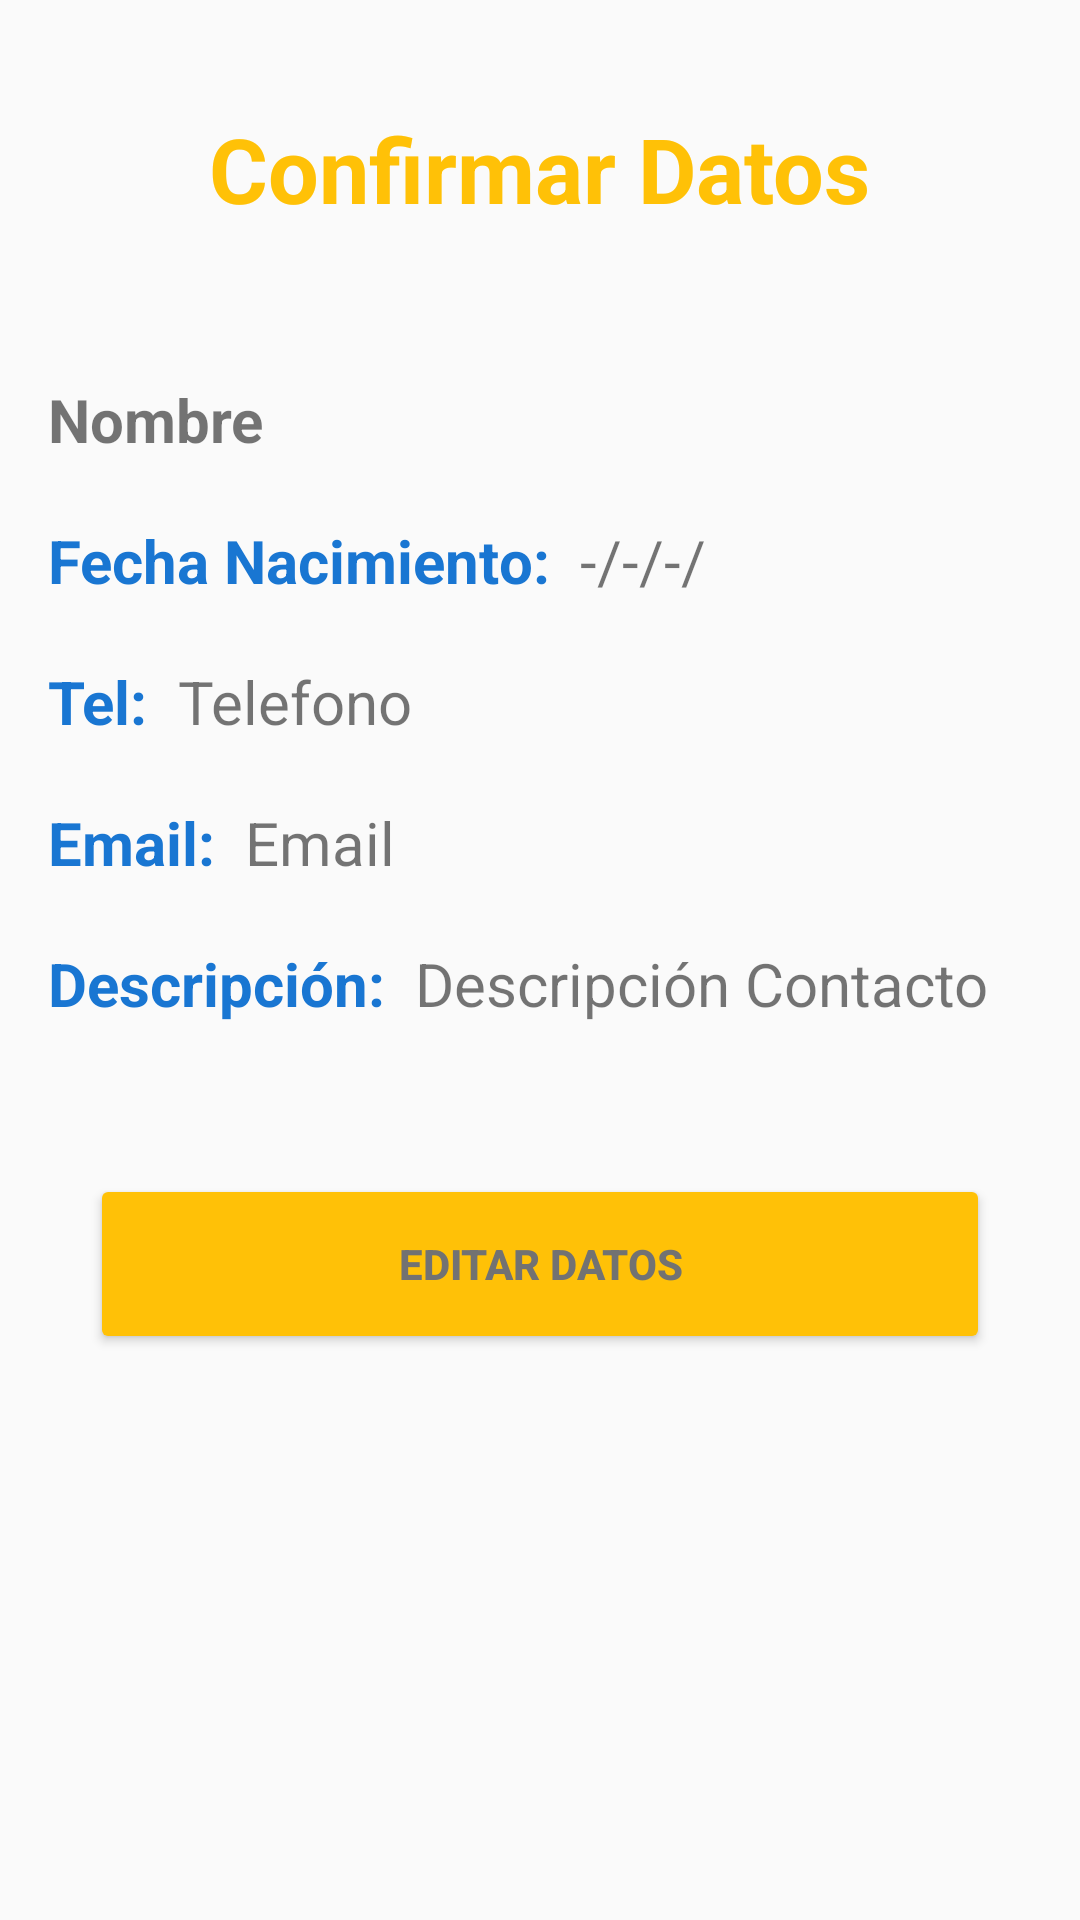

The Android layout XML behind this screen, and the referenced resources:
<!-- AndroidManifest.xml: application theme AppTheme -->
<!-- res/layout/activity_2.xml -->
<?xml version="1.0" encoding="utf-8"?>
<LinearLayout
    xmlns:android="http://schemas.android.com/apk/res/android"
    xmlns:tools="http://schemas.android.com/tools"
    android:layout_width="match_parent"
    android:layout_height="match_parent"
    android:paddingBottom="16dp"
    android:paddingLeft="16dp"
    android:paddingRight="16dp"
    android:paddingTop="16dp"
    android:orientation="vertical"
    tools:context="com.example.humbertomariom.proyecto1.Activity2">


    <TextView
        android:layout_marginTop="@dimen/top"
        android:layout_width="wrap_content"
        android:layout_height="wrap_content"
        android:textSize="@dimen/Titulo"
        android:textStyle="bold"
        android:layout_gravity="center"
        android:textColor="@color/Title"
        android:text="@string/Confirmar_datos"
        />


        <TextView
            android:textStyle="bold"
            android:id="@+id/TvNombre"
            android:layout_marginTop="@dimen/Top_Titulo"
            android:layout_width="wrap_content"
            android:layout_height="wrap_content"
            android:textSize="@dimen/Tam_texto"
            android:text="@string/nombre"/>


    <LinearLayout
        android:layout_width="wrap_content"
        android:layout_height="wrap_content"
        android:layout_marginTop="@dimen/top">

        <TextView
            android:id="@+id/Tvfe"
            android:layout_width="wrap_content"
            android:layout_height="wrap_content"
            android:textStyle="bold"
            android:text="@string/fecha"
            android:textColor="@color/primary_text"
            android:textSize="@dimen/Tam_texto"
            android:layout_gravity="center_vertical"
            />



        <TextView
            android:id="@+id/TvFECHA"
            android:layout_width="wrap_content"
            android:layout_height="wrap_content"
            android:text="@string/fechaNacimiento"
            android:layout_marginLeft="@dimen/Margen"
            android:textSize="@dimen/Tam_texto"
            android:layout_gravity="center_vertical"
            />


    </LinearLayout>

    <LinearLayout
        android:layout_width="wrap_content"
        android:layout_height="wrap_content"
        android:layout_marginTop="@dimen/top">

        <TextView
            android:id="@+id/TvTel"
            android:layout_width="wrap_content"
            android:layout_height="wrap_content"
            android:text="@string/telefono2"
            android:textSize="@dimen/Tam_texto"
            android:textColor="@color/primary_text"
            android:textStyle="bold"
            />

        <TextView
            android:id="@+id/TvTelefono"
            android:layout_width="wrap_content"
            android:layout_height="wrap_content"
            android:text="@string/telefono"
            android:layout_marginLeft="@dimen/Margen"
            android:textSize="@dimen/Tam_texto"

            />

    </LinearLayout>

    <LinearLayout
        android:layout_width="wrap_content"
        android:layout_height="wrap_content"
        android:layout_marginTop="@dimen/top">

        <TextView
        android:id="@+id/TvCorreo"
        android:layout_width="wrap_content"
        android:layout_height="wrap_content"
        android:text="@string/correo2"
        android:textSize="@dimen/Tam_texto"
        android:textColor="@color/primary_text"
        android:textStyle="bold"
        />

        <TextView
            android:id="@+id/TvMail"
            android:layout_width="wrap_content"
            android:layout_height="wrap_content"
            android:text="@string/correo"
            android:layout_marginLeft="@dimen/Margen"
            android:textSize="@dimen/Tam_texto"

            />

    </LinearLayout>

    <LinearLayout
        android:layout_width="wrap_content"
        android:layout_height="wrap_content"
        android:layout_marginTop="@dimen/top">

        <TextView
            android:id="@+id/TvDesc"
            android:layout_width="wrap_content"
            android:layout_height="wrap_content"
            android:text="@string/Descripcion"
            android:textSize="@dimen/Tam_texto"
            android:textColor="@color/primary_text"
            android:textStyle="bold"
            />

        <TextView
            android:id="@+id/TvDescripcion"
            android:layout_width="wrap_content"
            android:layout_height="wrap_content"
            android:text="@string/D_contacto"
            android:layout_marginLeft="@dimen/Margen"
            android:textSize="@dimen/Tam_texto"

            />

    </LinearLayout>

    <Button
        android:id="@+id/bEditar"
        android:layout_marginTop="@dimen/Top_b2"
        android:layout_gravity="center"
        android:layout_width="@dimen/width_b2"
        android:layout_height="@dimen/height_b2"
        android:theme="@style/MiBotonRaised"
        android:text="@string/Editar"
        />




</LinearLayout>
<!-- resources referenced by this layout -->
<resources>
  <color name="Title">#FFC107</color>
  <color name="primary_text">#1976D2</color>
  <dimen name="Margen">10dp</dimen>
  <dimen name="Tam_texto">20dp</dimen>
  <dimen name="Titulo">30dp</dimen>
  <dimen name="Top_Titulo">50dp</dimen>
  <dimen name="Top_b2">50dp</dimen>
  <dimen name="height_b2">60dp</dimen>
  <dimen name="top">20dp</dimen>
  <dimen name="width_b2">300dp</dimen>
  <string name="Confirmar_datos">Confirmar Datos</string>
  <string name="D_contacto">Descripción Contacto</string>
  <string name="Descripcion">Descripción:</string>
  <string name="Editar">Editar Datos</string>
  <string name="correo">Email</string>
  <string name="correo2">Email:</string>
  <string name="fecha">Fecha Nacimiento:</string>
  <string name="fechaNacimiento">-/-/-/</string>
  <string name="nombre">Nombre</string>
  <string name="telefono">Telefono</string>
  <string name="telefono2">Tel:</string>
  <style name="MiBotonRaised" parent="Theme.AppCompat.Light">
          <item name="colorButtonNormal">@color/colorLight_primary</item>
          <item name="android:colorActivatedHighlight">@color/colorPrimary</item>
          <item name="android:textColor">@color/secondary_text</item>
          <item name="android:textStyle">bold</item>
      </style>
  <style name="AppTheme" parent="Theme.AppCompat.Light.DarkActionBar">
          
          <item name="colorPrimary">@color/colorPrimary</item>
          <item name="colorPrimaryDark">@color/colorPrimaryDark</item>
          <item name="colorAccent">@color/colorAccent</item>
      </style>
  <color name="colorLight_primary">#FFC107</color>
  <color name="colorPrimary">#2196F3</color>
  <color name="secondary_text">#727272</color>
  <color name="colorPrimaryDark">#1976D2</color>
  <color name="colorAccent">#9fcbef</color>
</resources>
